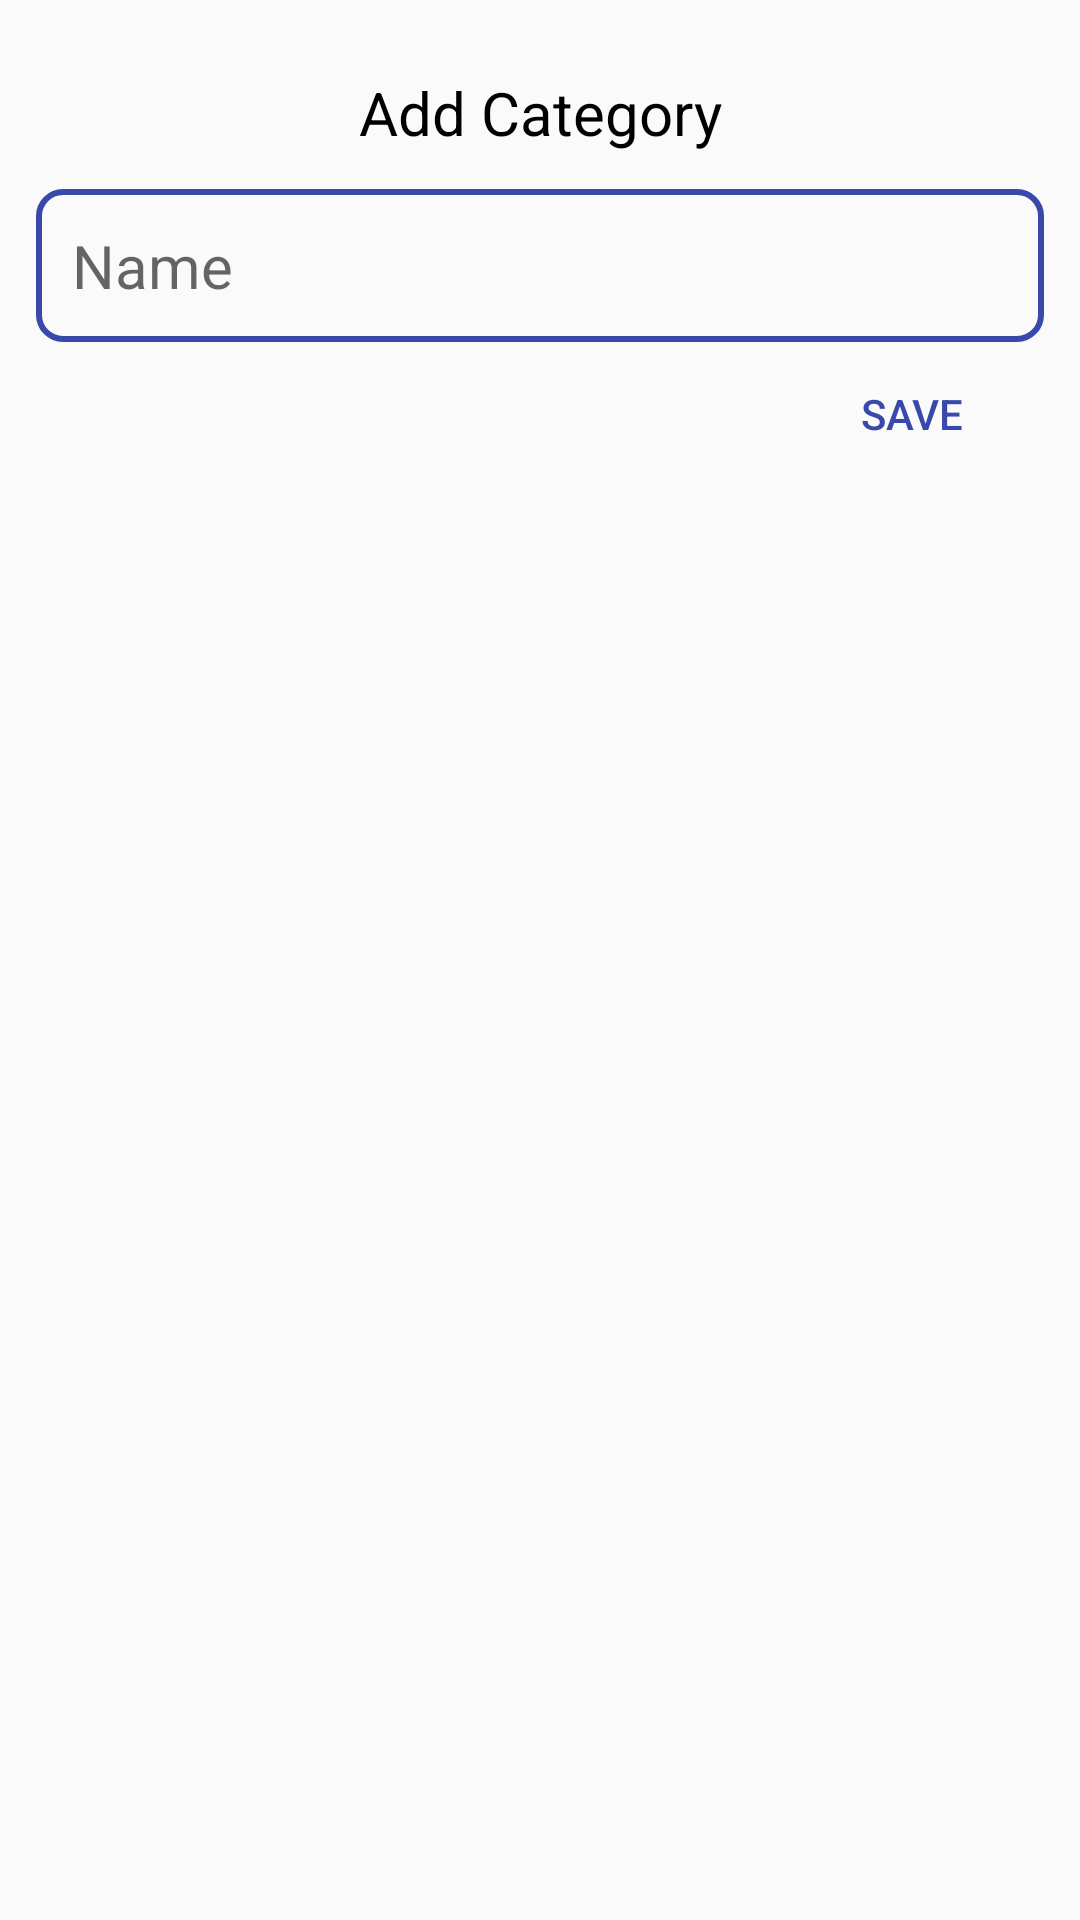

Android layout source for this screen:
<!-- AndroidManifest.xml: application theme AppTheme -->
<!-- res/layout/dialog_add_category.xml -->
<?xml version="1.0" encoding="utf-8"?>
<androidx.constraintlayout.widget.ConstraintLayout xmlns:android="http://schemas.android.com/apk/res/android"
    xmlns:app="http://schemas.android.com/apk/res-auto"
    android:layout_width="match_parent"
    android:layout_height="match_parent"
    android:padding="12dp">

    <TextView
        android:id="@+id/title"
        android:layout_width="wrap_content"
        android:layout_height="wrap_content"
        android:text="Add Category"
        android:textColor="@color/black"
        android:textSize="20sp"
        android:layout_marginTop="12dp"
        app:layout_constraintTop_toTopOf="parent"
        app:layout_constraintRight_toRightOf="parent"
        app:layout_constraintLeft_toLeftOf="parent"/>

    <EditText
        android:id="@+id/categoryNameInput"
        android:layout_width="match_parent"
        android:layout_height="wrap_content"
        android:hint="Name"
        android:padding="12dp"
        android:textSize="20sp"
        android:background="@drawable/bg_stroke_round_blue"
        android:layout_marginTop="12dp"
        app:layout_constraintLeft_toLeftOf="parent"
        app:layout_constraintTop_toBottomOf="@id/title"/>

    <Button
        android:id="@+id/newCategorySaveButton"
        android:layout_width="wrap_content"
        android:layout_height="wrap_content"
        android:text="Save"
        android:background="@null"
        android:textColor="@color/colorAccent"
        app:layout_constraintTop_toBottomOf="@id/categoryNameInput"
        app:layout_constraintRight_toRightOf="parent"
        />

</androidx.constraintlayout.widget.ConstraintLayout>
<!-- resources referenced by this layout -->
<resources>
  <color name="black">#000000</color>
  <color name="colorAccent">#3949AB</color>
  <!-- drawable bg_stroke_round_blue (drawable) -->
  <?xml version="1.0" encoding="utf-8"?>
  <shape
      xmlns:android="http://schemas.android.com/apk/res/android"
      android:shape="rectangle">
      <stroke
          android:color="@color/kdblue"
          android:width="2dp" />
      <corners android:radius="8dp"/>
  </shape>
  <style name="AppTheme" parent="Theme.AppCompat.Light.NoActionBar">
          
          <item name="colorPrimary">@color/colorPrimary</item>
          <item name="colorPrimaryDark">@color/colorPrimaryDark</item>
          <item name="colorAccent">@color/colorAccent</item>
      </style>
  <color name="kdblue">#3949AB</color>
  <color name="colorPrimary">#008577</color>
  <color name="colorPrimaryDark">#3F51B5</color>
</resources>
